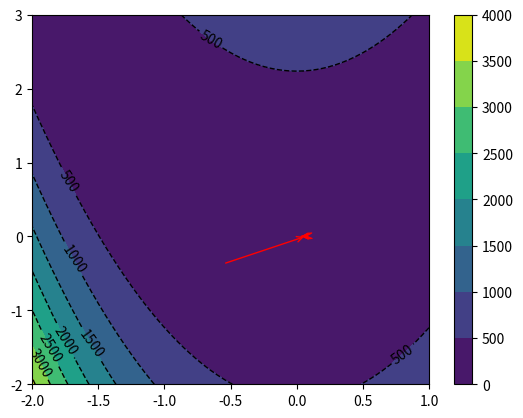

Python code for this plot:
import numpy as np
import matplotlib.pyplot as plt

def z_function(X,Y):
	Z = (X)**2 + 100.*(Y-X**2)**2

	return Z

def get_gradient(w):
	x = w[0]
	y = w[1]

	dell_x = 2*x - 400*x*(y-x**2)
	dell_y = 200*y - 200*(x**2)

	w_1 = np.array((dell_x,dell_y))

	error = x**2 + 100*(y-x**2)**2

	return w_1,error 


x1 = np.arange(-2,1.05,0.05)
x2 = np.arange(-2,3.05,0.05)

X,Y = np.meshgrid(x1,x2)

Z = z_function(X,Y)

w = np.array((np.random.normal(),np.random.normal()))


alpha = 0.001
beta = 0.9

V = np.array((0,0))

old_w = []
errors = []

i = 0
while 1:

	w_ = w - alpha*V

	gradient,error = get_gradient(w_)

	t = beta*V+(1-beta)*gradient

	new_w = w - alpha*t

	if i%100 == 0:
		print("Iteration: %d - Error: %.4f" % (i, error))
		old_w.append(np.array((new_w[0],new_w[1])))
		errors.append(error)

	if error < 0.001:
		print("Completed Gradient Descent")
		old_w.append(np.array((new_w[0],new_w[1])))
		errors.append(error)
		break

	w = new_w

	V = t

	i = i+1

print(w)

all_ws = np.array(old_w)


fig,ax = plt.subplots(1,1)
cp = ax.contour(X,Y,Z,colors = 'black',linestyles = 'dashed',linewidths = 1)
ax.clabel(cp,inline = 1,fontsize = 10)
cp = ax.contourf(X,Y,Z,)
fig.colorbar(cp)
for i in range(len(old_w)-1):
	ax.annotate('',xy = all_ws[i+1,:],xytext=all_ws[i,:],arrowprops={'arrowstyle': '->','color':'r','lw':1},va='center',ha='center')


plt.show()